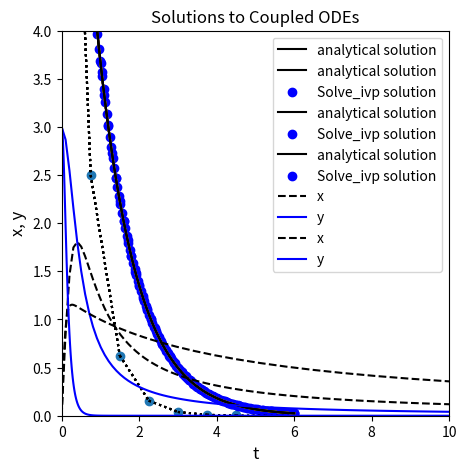

This figure's Python source:
#!/usr/bin/env python
# coding: utf-8

# # Numerical Solution of Differential Equations (Initial Value Problems)
# 
# It is very common that we need to solve differential equations in science and engineering. The broad class of "differential equations" comprises many types of initial value problems and boundary value problems, both of which might involve ordinary or partial differential equations.  Here, we will focus only on numerical solutions of initial value problems in the form of ordinary differential equations or systems of ordinary differential equations.
# 
# The general idea with an initial value problem is that we have information about the rate of change of a quantity of interest (i.e., we know the derivative of a function), we know the starting value of that quantity of interest, and we would like to, based only on information about starting value and the derivative, predict the quantity of interest at some future time, position, Temperature, or other independent variable that describes our system.
# 
# We'll do a very basic demonstration of how this works, but it is based on the idea that if you know the derivative, you can use the value of the deriviative to estimate how much your dependent variable (e.g., "y") will change over a small step in the independent variable (e.g., "x"). 
# 
# ## The Euler Method
# 
# The most basic approach is the Euler method, which is basically just an algebraic rearrangement of the classic definition of a slope (m) of a function:
# 
# $$m = \frac{dy}{dx} \approx \frac{\Delta y}{\Delta x}$$
# 
# Rearranging:
# 
# $$\Delta y = m\cdot \Delta x$$
# 
# Substituting discrete values of y and x in for the deltas:
# 
# $$y_1 - y_0 = \frac{dy}{dx} \cdot(x_1 - x_0)$$
# 
# We start at our initial value of (x0,y0); then, we take a small, numerical step in $x$, $\Delta x$ (let's call it $x_{step}$), and we update our value of the variable of interest, y, based on the derivative at $x_i$, which we assume is constant over the step h and thus extrapolate over the whole step:
# 
# $$y_1 = y_0 + \frac{dy}{dx} \cdot x_{step}$$
# 
# Generally, we'll write it as an iterative loop in terms of $x_i$ and $x_{i+1}$
# 
# $$y_{i+1} = y_i + \frac{dy}{dx} \cdot x_{step}$$
# 
# ## Example 01: A first order ODE
# 
# Let's test this method on a first order ordinary differential equation:
# 
# $$\frac{dy}{dx} = -y \ \ \textrm{with} \ \ y(0) = 10$$
# 
# ### Analytical Solution
# 
# We know that the analytical solution to this initial value problem is the following exponential function:
# 
# $$y(x) = 10 e^{-x}$$
# 
# Plot the solution to this IVP, y(x), over the domain x = [0, 6] in order to visualize how y changes as a function of x. Note, I called my function "ytrue(x)", and I evaluated it on a numpy array of x-values from 0 to 6 called "xtrue."  If you see those labels subsequently in this worksheet, it just means that I am using the analytical solution to this initial value problem, $y(x) = 10e^{-x}$
# 
# ```python
# def ytrue(x):
#     return 10*np.exp(-x)
# xtrue = np.linspace(0, 6, 20)
# plt.plot(xtrue, ytrue(xtrue))
# ```

# In[1]:


import numpy as np 
import matplotlib.pyplot as plt
from scipy.integrate import solve_ivp
import scipy.optimize as opt
import pandas as pd
import time


# In[2]:


def ytrue(x):
    return 10*np.exp(-x)
xtrue = np.linspace(0, 6, 100)
plt.figure(1, figsize = (5, 5))
plt.plot(xtrue, ytrue(xtrue), color = 'black', label = 'analytical solution')
plt.xlabel('x', fontsize = 12)
plt.ylabel('y', fontsize = 12)
plt.title('Solutions to a First order ODE')
plt.xlim(0, 6)
plt.ylim(0, 10)
plt.legend()
plt.show()


# ### An approximate solution with the Euler Method
# 
# Now, if we *didn't* know how to solve that equation, or if we could otherwise could not solve it analytically, we would need to use a numerical method. The Euler method is the most simple way to numerically solve a differential equation. We'll implement it to solve this example using a while loop.  I've also added in a bit of visualization to show how the Euler step works.
# 
# ```python
# xstep = 0.75               #I get to choose the size of the step for the independent variable
# x = 0                      #initial x
# y = 10                     #initial y
# xlist = [0]                #I'm going to store all x values in a list; initializing that list here
# ylist = [10]               #Initialize a list containing y values for each x value
# 
# while xlist[-1] < 6:       #I want to continue iterating until I reach x = 6
#     dydx = -y              #derivative of y with respect to x   
#     y    =  y + xstep*dydx #update y value using an Euler step
#     x    =  x + xstep      #update x value using step size
#     xlist.append(x)        #append new value of x
#     ylist.append(y)        #append new value of y
#     plt.plot(xtrue, ytrue(xtrue)) #plot true solution
#     for i in range(0, len(xlist)-1):
#         plt.plot([xlist[i], xlist[i+1]], [ylist[i], ylist[i+1]],':', color = 'k') #illustrate numerical steps in y
#     plt.show()             #show plot
#     time.sleep(2)          #pause for 2 seconds before next iteration
# 
# plt.plot(xtrue, ytrue(xtrue)) #plot true solution after exiting while loop
# plt.scatter(xlist,ylist)      #plot full set of numerical estimates of y for values in xlist
# ```
# 

# In[3]:


xstep = 0.75               #I get to choose the size of the step for the independent variable
x = 0                      #initial x
y = 10                     #initial y
xlist = [0]                #I'm going to store all x values in a list; initializing that list here
ylist = [10]               #Initialize a list containing y values for each x value

while xlist[-1] < 6:       #I want to continue iterating until I reach x = 6
    dydx = -y              #derivative of y with respect to x   
    y    =  y + xstep*dydx #update y value using an Euler step
    x    =  x + xstep      #update x value using step size
    xlist.append(x)        #append new value of x
    ylist.append(y)        #append new value of y
    plt.plot(xtrue, ytrue(xtrue)) #plot true solution
    for i in range(0, len(xlist)-1):
        plt.plot([xlist[i], xlist[i+1]], [ylist[i], ylist[i+1]],':', color = 'k') #illustrate numerical steps in y
    plt.show()             #show plot
    #time.sleep(2)          #pause for 2 seconds before next iteration

plt.plot(xtrue, ytrue(xtrue)) #plot true solution after exiting while loop
plt.scatter(xlist,ylist)      #plot full set of numerical estimates of y for values in xlist


# ### A breakdown of the method
# 
# Generally speaking, this is how a numerical differential equation solver works. It calculates the slope(s) at the current values for all function arguments, it takes a step in independent variable, and it predicts the value of the function based on the slope. With the step size I chose above (xstep = 0.75), you can see that the Euler method does a very bad job of approximating the true solution. You can probably already see the reason for this:  the Euler Method calculates the value of the derivative at $x_i$, and then it tacitly assumes that this derivative value is constant over the entire step in x, but we know this isn't true here (nor for most differential equations that we need to use numerical methods for). You can improve the accuracy of the Euler Method by taking smaller steps; go ahead and experiment to figure out how small of a step you need to make before you are satisified that the numerical solution is roughly the same as the analytical solution.  Supress the looped plotting to keep it a bit more tidy.

# In[ ]:





# ## Higher Order Methods (Runge-Kutta)
# 
# The Euler method is the simplest numerical method for solving differential equations, and it is generally limited because it needs such a small step size. There are far more sophisticated algoritms for numerical solution of differential equations, but they are all based on iterative steps in independent variable and updating the dependent variable at each step.  It would be worth your time to at least read up on Explicit Runge Kutta Methods - these are very commonly used for numerical solution of ODEs. Higher order Runge-Kutta methods are available, and they do a good job at forecasting how the deriviate will change over the $x_{step}$, and so they can approximate the true solution much more accurately and with much larger step sizes than an Euler method.
# 
# https://en.wikipedia.org/wiki/Runge%E2%80%93Kutta_methods
# 
# ## `Scipy.integrate`
# 
# As usual, the methods in Python are more sophisticated than what we would usually write. They are flexible and powerful, and they can handle almost any type of differential equation you'd throw at them. Beyond writing your own loops to learn more about how the numerical method works, I would always defer to using the `scipy.integrate` package for numerical solution of ODEs.
# 
# ### Function formatting for use with `scipy.integrate`
# 
# To perform a numerical solution of an ODE or system of ODEs in Python, we need to write a function. This will be a multivariate, vector function, very similar to what we did with `opt.root()`. It should be of the form `f(independent variable, dependent variable)`, where "dependent variable" is an array of all dependent or "state" variables in the ODE system, and it should return a vector of derivatives for each state variable with respect to the independent variable.
# 
# The basic rules:
# 
# 1. The first argument to the function should be a scalar representing the ***independent*** variable that describes your system. As far as the ODE solver is concerned, it is always a scalar. Remember that these loops work iteratively, and at any given time, there is only a single value of the independent variable that you are considering. 
# 2.  The second argument to the function should be an array-like structure (array, tuple, list) that contains all of the dependent variables in the system of ODEs that you are solving. For a single ODE, that argument will be a scalar. 
# 3. The function should return the deriviative of each depedent variable with respect to the single independent variable in a vector-like structure (array, tuple, list). If it is a single ODE, simply return a scalar.
# 
# For the simple first order example above, this would be an appropriate way to format your function to pass to the ODE solver; you'll see that it adhere's to the rules above:
# 
# ```python
# def D(x, y):        #function declaration - function should be of form f(independent variable, dependent variable)
#     dydx = -y       #Calculate the value of the derivative of y at the current value of x
#     return dydx     #return the value of the derivative of y at the current value of x
# ```

# In[4]:


def D(x, y):        #function declaration - function should be of form f(independent variable, dependent variable)
    dydx = -y       #Calculate the value of the derivative of y at the current value of x
    return dydx     #return the value of the derivative of y at the current value of x


# ### Using Scipy's `solve_ivp()`
# 
# To solve this *initial value problem* numerically, we'll call solve_ivp from the scipy.integrate package. It's basic syntax is:
# 
# ```python
# solve_ivp(function name, span of independent variables to integrate over, initial values of dependent variables)
# ```
# 
# https://docs.scipy.org/doc/scipy/reference/generated/scipy.integrate.solve_ivp.html#scipy.integrate.solve_ivp
# 
# It has a few particulars.  
# 
# 1. The function must be of the form f(independent, dependent, \*args); it can have additional arguments, but you will need to pass them using the args keyword in the `solve_ivp()` options.
# 2. The span for the independent variable needs to be in the form of a 2-element array that contains the starting point and the ending point only. If you need to get a different set of (independent, dependent) value pairs out, we'll handle that later using the `t_eval` keyword argument using `solve_ivp` options. 
# 3. The initial value(s) for the dependent variables must be in a 1-D array like structure, even if you are only solving 1 ODE.
# 4. The function should return an array-like structure containing the derivatives of each dependent variable with respect to the independent variable
# 
# For this specific example, we are starting at y(0) = 10, and we are integrating from x = 0 to x = 6. Putting that into a format that works with `solve_ivp()`:
# 
# ```python
# y0 = [10]
# xspan =(0, 6)
# ```
#     
# We can then pass our function, integration span, and initial value for y to `solve_ivp()`, which will solve the differential equation numerically.
# 
# ```python
# solve_ivp(D, xspan, y0)
# ```
#     
# Running this bit of code, you'll see that `solve_ivp()` returns a solution structure, similar to what we would get from `opt.root()` or `opt.minimize()`.  You can access any attribute from that structure using the dot operator.  Probably the most interesting parts are `.t`, which contains your independent variable values, and `.y`, which contains your dependent variable values. No matter the decisions you make about inputs, these are formatted as numpy arrays.

# In[5]:


y0 = [10]
xspan =(0, 6)
solve_ivp(D, xspan, y0)


# Often, I save the output, which enables convenient post-analysis (plotting, etc.)
# 
# sol = solve_ivp(D, xspan, y0)        #numerical solution of ODE
# print(sol.t)                   #print independent variable values, loosely called "t" in many solvers
# print(sol.y)                   #print dependent variable values, loosely called "y" in many solvers
# plt.plot(xtrue, ytrue(xtrue))  #Plot analytical solution to ODE from a few cells back
# plt.scatter(sol.t,sol.y)  #plot the numerical solution to ODE. sol.t is (9,) sol.y is (1,9). Grab first row.
#    

# In[6]:


sol = solve_ivp(D, xspan, y0)  #numerical solution of ODE
print(sol.t)                   #print independent variable values, loosely called "t" in many solvers
print(sol.y)                   #print dependent variable values, loosely called "y" in many solvers

plt.figure(1, figsize = (5, 5))
plt.plot(xtrue, ytrue(xtrue), color = 'black', label = 'analytical solution')
plt.scatter(sol.t, sol.y, marker = 'o', color = 'blue', label = 'Solve_ivp solution') 
plt.xlabel('x', fontsize = 12)
plt.ylabel('y', fontsize = 12)
plt.title('Solutions to a First order ODE')
plt.xlim(0, 6)
plt.ylim(0, 10)
plt.legend()
plt.show()


# ### Step size in solvers
# 
# You may notice from the plot that the solver did not take even steps in x.  That is fine - some solvers use adaptive step sizes.  In general, they are far better at deciding on a good step size than we are.  This is why we only specify the starting and ending point for integration.  The solver decides on the intermediate points, not us.  That said, you may wish to get higher resolution and view the solution to the differential equation at additional points in the domain where you solved it.  You can do this in a few ways by adjusting options in solve_ivp.
# 
# Sometimes we don't care so much about specific time steps as we care about having closely space time steps; the easiest way to force more closely spaced time steps is to adjust the precision of our solution using the `atol` and `rtol` keywork arguments, which respectively set absolute and relative tolerances on the state variables.
# 
# ```python
# sol = solve_ivp(D, xspan, y0, atol = 1e-10, rtol = 1e-8)
# plt.figure(1, figsize = (5, 5))
# plt.plot(xtrue, ytrue(xtrue), color = 'black', label = 'analytical solution')
# plt.scatter(sol.t, sol.y, marker = 'o', color = 'blue', label = 'Solve_ivp solution') 
# plt.xlabel('x', fontsize = 12)
# plt.ylabel('y', fontsize = 12)
# plt.title('Solutions to a First order ODE')
# plt.xlim(0, 6)
# plt.ylim(0, 10)
# plt.legend()
# plt.show()
# ```

# In[8]:


sol = solve_ivp(D, xspan, y0, atol = 1e-10, rtol = 1e-10)
plt.figure(1, figsize = (5, 5))
plt.plot(xtrue, ytrue(xtrue), color = 'black', label = 'analytical solution')
plt.scatter(sol.t, sol.y, marker = 'o', color = 'blue', label = 'Solve_ivp solution') 
plt.xlabel('x', fontsize = 12)
plt.ylabel('y', fontsize = 12)
plt.title('Solutions to a First order ODE')
plt.xlim(0, 6)
plt.ylim(0, 10)
plt.legend()
plt.show()


# ### Returning the solution at specific times
# 
# Alternatively, Let's say I wanted to plot the numerical solution on an evenly spaced set of x-values using a step size of 0.1.  I can do that using the t_eval keyword argument, which allows me to specify where I want to see the solution.
# 
# ```python
# xgrid = np.linspace(0,6,61)
# sol = solve_ivp(D, xspan, y0, t_eval = xgrid)
# plt.figure(1, figsize = (5, 5))
# plt.plot(xtrue, ytrue(xtrue), color = 'black', label = 'analytical solution')
# plt.scatter(sol.t, sol.y, marker = 'o', color = 'blue', label = 'Solve_ivp solution') 
# plt.xlabel('x', fontsize = 12)
# plt.ylabel('y', fontsize = 12)
# plt.title('Solutions to a First order ODE')
# plt.xlim(0, 6)
# plt.ylim(0, 10)
# plt.legend()
# plt.show()
# ```
#  
# You'll see that this returns the values at the specified x-values (even though it does not affect the steps taken by the ode solver).

# In[9]:


xgrid = np.linspace(0,6,61)
sol = solve_ivp(D, xspan, y0, t_eval = xgrid)
plt.figure(1, figsize = (5, 5))
plt.plot(xtrue, ytrue(xtrue), color = 'black', label = 'analytical solution')
plt.scatter(sol.t, sol.y, marker = 'o', color = 'blue', label = 'Solve_ivp solution') 
plt.xlabel('x', fontsize = 12)
plt.ylabel('y', fontsize = 12)
plt.title('Solutions to a First order ODE')
plt.xlim(0, 6)
plt.ylim(0, 10)
plt.legend()
plt.show()


# ### Returning a polynomial approximation for the ODE solution
# 
# It is important to recognize that these step-based ODE solvers will provide a discrete set of y-values for a discrete set of t-values; they are not a continuous function y(t).  Another nice feature of `solve_ivp()` is that you can get it to generate a continuous function for y(x). It does this by fitting an interpolating polynomial to the ODE solution.using interpolating polynomials. You do this with the `dense_output` keyword argument:
# 
# ```python
# sol = solve_ivp(D, xspan, y0, dense_output = True)
# print(sol)
# ```

# In[10]:


sol = solve_ivp(D, xspan, y0, dense_output = True)
print(sol)


# Once you print out the solution, you'll see it returns a sneaky attribute also called "sol," which makes my choice of "sol" as the name of the solution structure unfortunate.  In any event, just like sol.t or sol.y, you can call sol.sol
# 
# sol.sol is a *function* that returns the value of your dependent variable(s) for any value(s) of your independent variable.  This is a really great add on for a numerical ode solver as it saves you from having to create your own function using interpolating polynomials.  For example, let's say I wanted to know y at x = 3:
# 
# ```python
# sol.sol(3)
# ```

# In[11]:


sol.sol(3)


# Let's say I wanted data at x = 1, 2.6, 3.175, and 4:
# 
# ```python
# sol.sol([1, 2.6, 3.175, 4]) #pass a list of x values; can also use a tuple or an array
# ```

# In[12]:


sol.sol([1, 2.6, 3.175, 4])


# When might you use this?  Let's say you had a set of experimentally measured values of y for several values of x, and you want to regress parameters for your model...but you have to solve a differential equation in order to figure out your model prediction, and you have no control over the steps taken by the solver.  No problem - get it to output a continuous function, and you can then solve for the value of y at all of your experimental values of x and use it to generate an objective function.

# In[ ]:





# ### Options in `solve_ivp()`
# 
# The options available for solve_ivp are *extensive*.  We will not cover all of them for a few reasons.  First, we don't have the time and space to devote to this.  Second, generally speaking, the default options on things like function tolerance or maximum step sizes are pretty good.  Changing them requires a good understanding of how they work and why they are important.  Changing them haphazardly can be dangerous.  I would suggest researching the options available and putting serious thought into the ones that are relevant to your problem and *might* be worth changing.
# 
# The only other one that we'll mention is the method keyword.  Most of the time, the default method will be fine for you.  Sometimes, you will encounter *stiff* systems of differential equations. In high level terms, what that means is you have two or more coupled dependent variables that are changing as functions of the indepdendent variable. If those two variables change on extremely different scales, then you have what is called a stiff system, and they require specialized solvers.  When might you see this?  When the derivative of one variable is much, much larger than the derivative of the other variable.  In these cases, you will probably want to adjust your solver using the method keyword.  For example, the default solver in `solve_ivp()` is RK45, an explicit Runge–Kutta–Fehlberg method (4th order method, 5th order error estimate). It is not efficient for stiff systems, so you would want to change to Radau, BDF, or LSODA methods if you need to solve a stiff system:
# 
# ```python
# solve_ivp(D, xspan, y0, method = 'Radau')
# solve_ivp(D, xspan, y0, method = 'BDF')
# solve_ivp(D, xspan, y0, method = 'LSODA')
# ```
# 

# In[ ]:





# How can you tell when you need to change solvers?  Usually the default option (RK45) is a good choice.  If you notice that it is taking a long time to run, making an unusually large number of steps, or failing to converge altogether, you probably are solving a stiff system.  Try one of the stiff ODE solvers instead.
# 
# ## Example 02: Coupled Systems of ODES
# 
# We covered a lot of ground in terms of how to use the solvers above, but all of the examples we have considered so far deal with one ODE that we can easily solve by hand. Numerical ODE solvers really shine when you have a very complex differential equation that does not have an analytical solution, or when you have coupled systems of nonlinear differential equations, which are generally either very difficult or impossible to solve analytically. By "coupled" differential equations, I mean that the derivatives of the dependent variables are functions of each other (see system below). 
# 
# \begin{align*}
# \frac{dx}{dt} &= -x^2 + y^2 \\
# \frac{dy}{dt} &= -xy \\
# x(0) &= 0 \\
# y(0) &= 3 \\
# \end{align*}
# 
# A typical question we might ask about this system is **what are the values of x and y at t = 10?**
# 
# I see that dx/dt is a function of x and y, and dy/dt is also a function of x and y.  I cannot solve one without solving the other. Though it is sometimes possible to solve a coupled system analytically, the vast majority of cases must be handled with numerical methods.  Fortunately, the framework we established above for solving a single differential equation is very general, and it is super easy to extend it to systems of differential equations. 
# 
# We just need to formulate our system of differential equations as multivariate vector functions of the form f(t,y) or, in other words, f(independent variable, dependent variable). Both of our dependent variables, (x and y in this case), need to be passed to the function in a single, vector-like structure. The function also needs to return dx/dt and dy/dt in a vector-like structure (tuple, array, list). For this example, the following is an acceptable way to define that function using lists:
# 
# ```python
# def diffs(t,var):
#     x, y = var
#     dxdt = -x**2 + y**2
#     dydt = -x*y
#     return [dxdt, dydt]
# ```

# In[14]:


def diffs(t,var):
    x, y = var
    dxdt = -x**2 + y**2
    dydt = -x*y
    return [dxdt, dydt]


# Now that the function is defined, we can integrate it on the domain t = [0, 10].  We follow the same conventions as above.  The span of the independent variable must be a two-element array, and the initial values of x and y must be passed to the function as an array-like structure.
# 
# ```python
# tspan = (0, 10)   #Integration span
# x0    = 0
# y0    = 3
# var0  = [x0, y0]  #initial values for x and y, using a list
# solve_ivp(diffs, tspan, var0) #use solve_ivp to solve the system of ODEs
# ```

# In[15]:


tspan = (0, 10)   #Integration span
x0    = 0
y0    = 3
var0  = [x0, y0]  #initial values for x and y, using a list
solve_ivp(diffs, tspan, var0) #use solve_ivp to solve the system of ODEs


# ### The solution structure for Systems of ODEs
# 
# You can see the solution structure has a lot of useful information, exactly as in the case of a single ODE.  The only major difference here is that the `.y` values are now a larger array where the first row is values of x, and the second row is values of y at each time point in `.t`.  We can plot them as a function of t easily.  To illustrate the way things are stored, I'll extract x and y values from `sol.y`. I'll also request a much higher resolution in the output, taking 1000 steps between 0 and 10 for making a nice, smooth plot. I've also added labels and a legend so we can easily distinguish between the graphs.
# 
# ```python
# tgrid = np.linspace(0, 10, 100)
# sol = solve_ivp(diffs, tspan, var0, t_eval = tgrid)
# t   = sol.t
# x   = sol.y[0,:]
# y   = sol.y[1,:]
# 
# plt.figure(1, figsize = (5, 5))
# plt.plot(t, x, linestyle = 'dashed', color = 'black', label = 'x')
# plt.plot(t, y, color = 'blue', label = 'y')
# plt.xlabel('t', fontsize = 12)
# plt.ylabel('x, y', fontsize = 12)
# plt.title('Solutions to Coupled ODEs')
# plt.xlim(0, 10)
# plt.ylim(0, 4)
# plt.legend()
# plt.show()
# ```

# In[16]:


tgrid = np.linspace(0, 10, 100)
sol = solve_ivp(diffs, tspan, var0, t_eval = tgrid)
t   = sol.t
x   = sol.y[0,:]
y   = sol.y[1,:]

plt.figure(1, figsize = (5, 5))
plt.plot(t, x, linestyle = 'dashed', color = 'black', label = 'x')
plt.plot(t, y, color = 'blue', label = 'y')
plt.xlabel('t', fontsize = 12)
plt.ylabel('x, y', fontsize = 12)
plt.title('Solutions to Coupled ODEs')
plt.xlim(0, 10)
plt.ylim(0, 4)
plt.legend()
plt.show()


# ### Passing Extra Arguments with `solve_ivp()`
# 
# It may often be useful to you to pass extra parameters into your differential equation model.  The solver will only operate on the independent variable and dependent variable (i.e., the first two arguments).  You can add as many additional arguments as you like thereafter, and you pass them to solve_ivp using the usual args keyword.  So let's change that system just a bit to illustrate this concept:
# 
# \begin{align*}
# \frac{dx}{dt} &= -ax^2 + by^2 \\
# \frac{dy}{dt} &= -cxy \\
# x(0) &= 0 \\
# y(0) &= 3 \\
# \end{align*}
# 
# Where a, b, and c are constant coefficients.  For the values (a,b,c) = (0.2, 1.3, 8), what are the values of x and y at t = 10?  What about for (a,b,c) = (1.5, 0.3, -0.1)?
# 
# ```python
# def diffs(t,var, a, b, c):
#     x, y = var
#     dxdt = -a*x**2 + b*y**2
#     dydt = -c*x*y
#     return [dxdt, dydt]
# 
# tspan = (0, 10)   #Integration span
# x0    = 0
# y0    = 3
# var0  = [x0, y0]  #initial values for x and y
# a     = 0.2
# b     = 1.3
# c     = 8
# 
# sol = solve_ivp(diffs, tspan, var0, args = (a, b, c), atol = 1e-8, rtol = 1e-8)
# t   = sol.t
# x   = sol.y[0,:]
# y   = sol.y[1,:]
# 
# plt.figure(1, figsize = (5, 5))
# plt.plot(t, x, linestyle = 'dashed', color = 'black', label = 'x')
# plt.plot(t, y, color = 'blue', label = 'y')
# plt.xlabel('t', fontsize = 12)
# plt.ylabel('x, y', fontsize = 12)
# plt.title('Solutions to Coupled ODEs')
# plt.xlim(0, 10)
# plt.ylim(0, 4)
# plt.legend()
# plt.show()
# ```

# In[17]:


def diffs(t,var, a, b, c):
    x, y = var
    dxdt = -a*x**2 + b*y**2
    dydt = -c*x*y
    return [dxdt, dydt]

tspan = (0, 10)   #Integration span
x0    = 0
y0    = 3
var0  = [x0, y0]  #initial values for x and y
a     = 0.2
b     = 1.3
c     = 8

sol = solve_ivp(diffs, tspan, var0, args = (a, b, c), atol = 1e-8, rtol = 1e-8)
t   = sol.t
x   = sol.y[0,:]
y   = sol.y[1,:]

plt.figure(1, figsize = (5, 5))
plt.plot(t, x, linestyle = 'dashed', color = 'black', label = 'x')
plt.plot(t, y, color = 'blue', label = 'y')
plt.xlabel('t', fontsize = 12)
plt.ylabel('x, y', fontsize = 12)
plt.title('Solutions to Coupled ODEs')
plt.xlim(0, 10)
plt.ylim(0, 4)
plt.legend()
plt.show()

